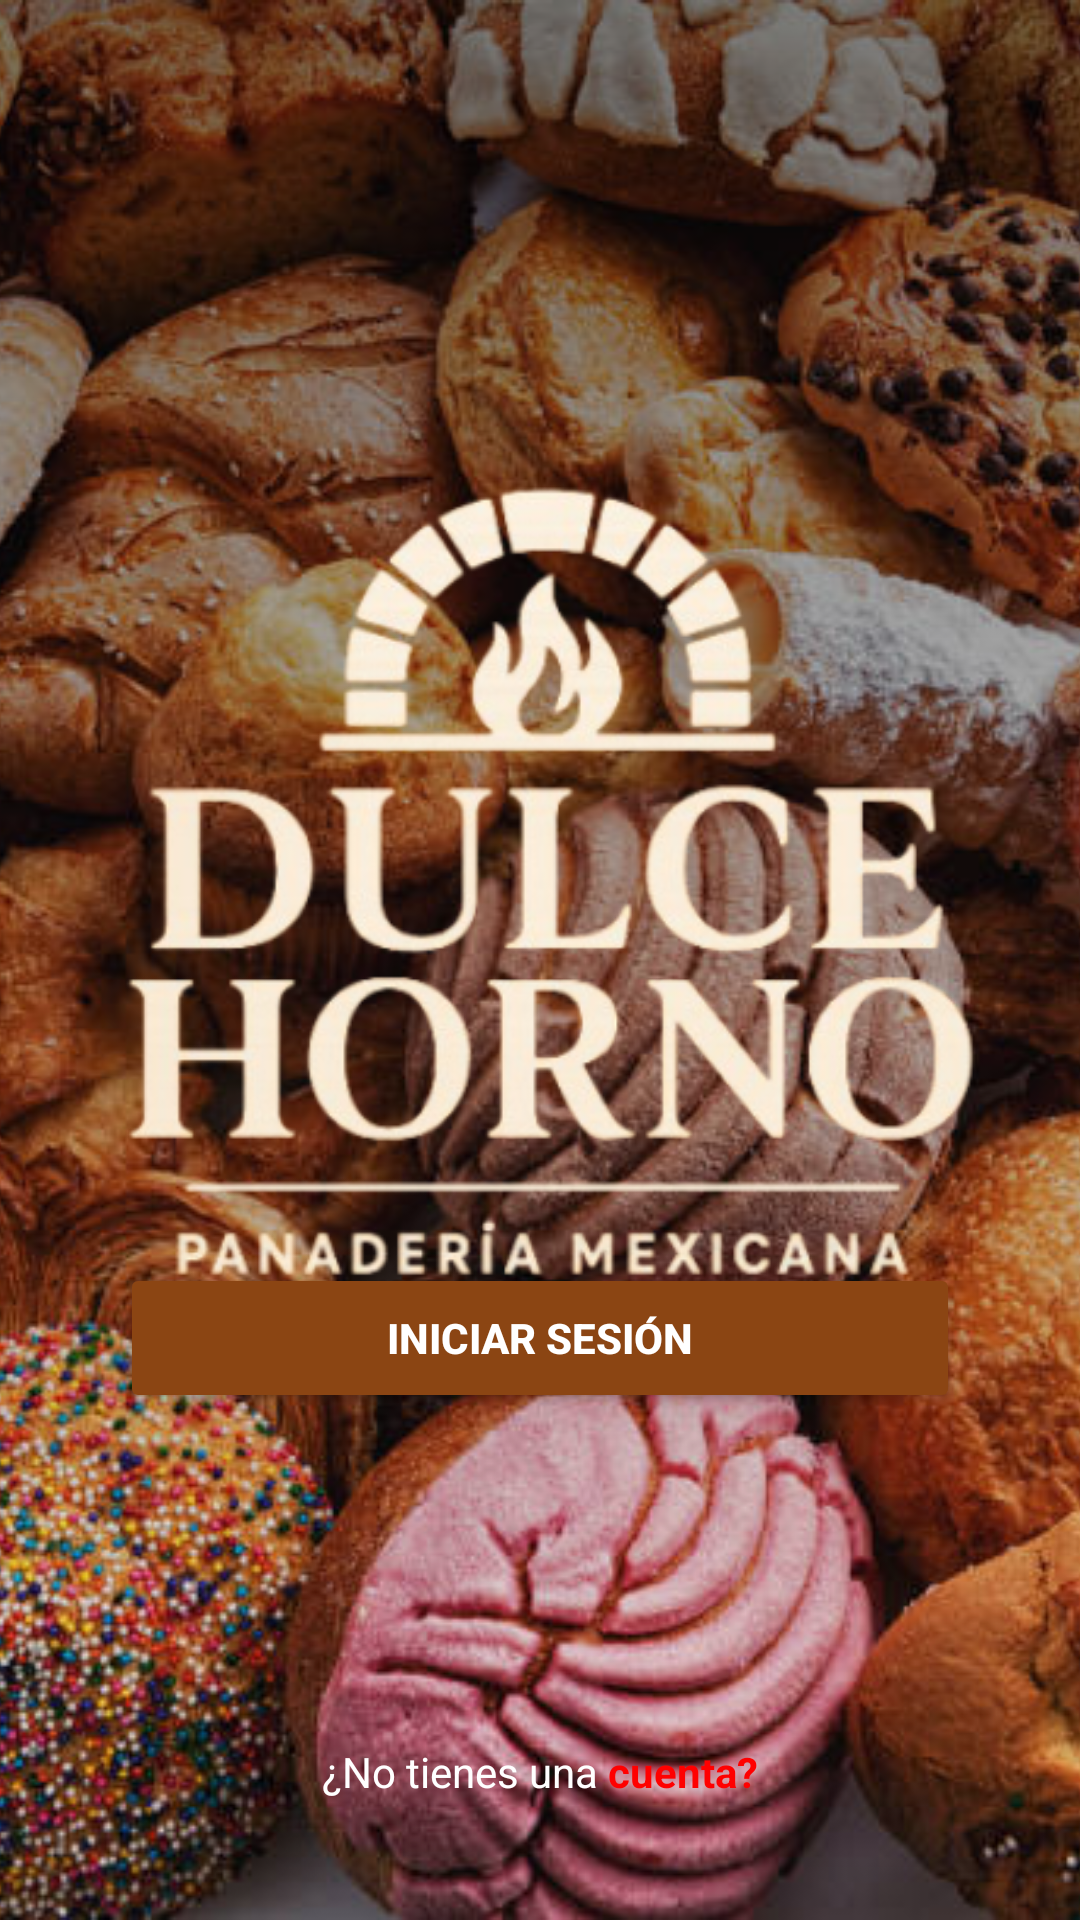

The Android layout XML behind this screen, and the referenced resources:
<!-- AndroidManifest.xml: application theme Theme.DulceHorno -->
<!-- res/layout/fragment_welcome.xml -->
<?xml version="1.0" encoding="utf-8"?>
<RelativeLayout xmlns:android="http://schemas.android.com/apk/res/android"
    android:layout_width="match_parent"
    android:layout_height="match_parent">

    
    <ImageView
        android:id="@+id/fondoImage"
        android:layout_width="match_parent"
        android:layout_height="match_parent"
        android:src="@drawable/fondo_app"
        android:scaleType="centerCrop"
        android:contentDescription="Fondo de la app" />

    

    
    <View
        android:layout_width="match_parent"
        android:layout_height="match_parent"
        android:background="@drawable/bg_gradient" />

    <ImageView
        android:id="@+id/logoImage"
        android:layout_width="358dp"
        android:layout_height="452dp"
        android:layout_centerHorizontal="true"
        android:layout_marginTop="80dp"
        android:contentDescription="Dulce Horno"
        android:scaleType="centerInside"
        android:src="@drawable/logo_app" />

    

    

    <Button
        android:id="@+id/buttonLogin"
        android:layout_width="match_parent"
        android:layout_height="50dp"
        android:layout_alignParentBottom="true"
        android:layout_marginStart="40dp"
        android:layout_marginEnd="40dp"
        android:layout_marginBottom="169dp"
        android:backgroundTint="#8B4513"
        android:text="Iniciar Sesión"
        android:textColor="#FFFFFF"
        android:textStyle="bold" />

    <LinearLayout
        android:layout_width="wrap_content"
        android:layout_height="wrap_content"
        android:orientation="horizontal"
        android:layout_alignParentBottom="true"
        android:layout_centerHorizontal="true"
        android:layout_marginBottom="40dp">

        <TextView
            android:id="@+id/textNoCuenta"
            android:layout_width="wrap_content"
            android:layout_height="wrap_content"
            android:text="¿No tienes una "
            android:textColor="#FFFFFF"
            android:textSize="14sp" />

        <TextView
            android:id="@+id/textCuenta"
            android:layout_width="wrap_content"
            android:layout_height="wrap_content"
            android:text="cuenta?"
            android:textColor="#FF0000"
            android:textStyle="bold"
            android:textSize="14sp"
            android:clickable="true"
            android:focusable="true" />
    </LinearLayout>

</RelativeLayout>
<!-- resources referenced by this layout -->
<resources>
  <!-- drawable bg_gradient (drawable) -->
  <shape xmlns:android="http://schemas.android.com/apk/res/android"
      android:shape="rectangle">
      <gradient
          android:startColor="#80000000"
          android:endColor="#00000000"
          android:angle="270" />
  </shape>
  <!-- drawable fondo_app: png bitmap (drawable, 714405 bytes) -->
  <!-- drawable logo_app: png bitmap (drawable, 108065 bytes) -->
  <style name="Theme.DulceHorno" parent="Theme.AppCompat.Light.NoActionBar">
          <item name="colorPrimary">#8B4513</item>
          <item name="colorPrimaryDark">#5A2E0D</item>
          <item name="colorAccent">#FF0000</item>
      </style>
</resources>
